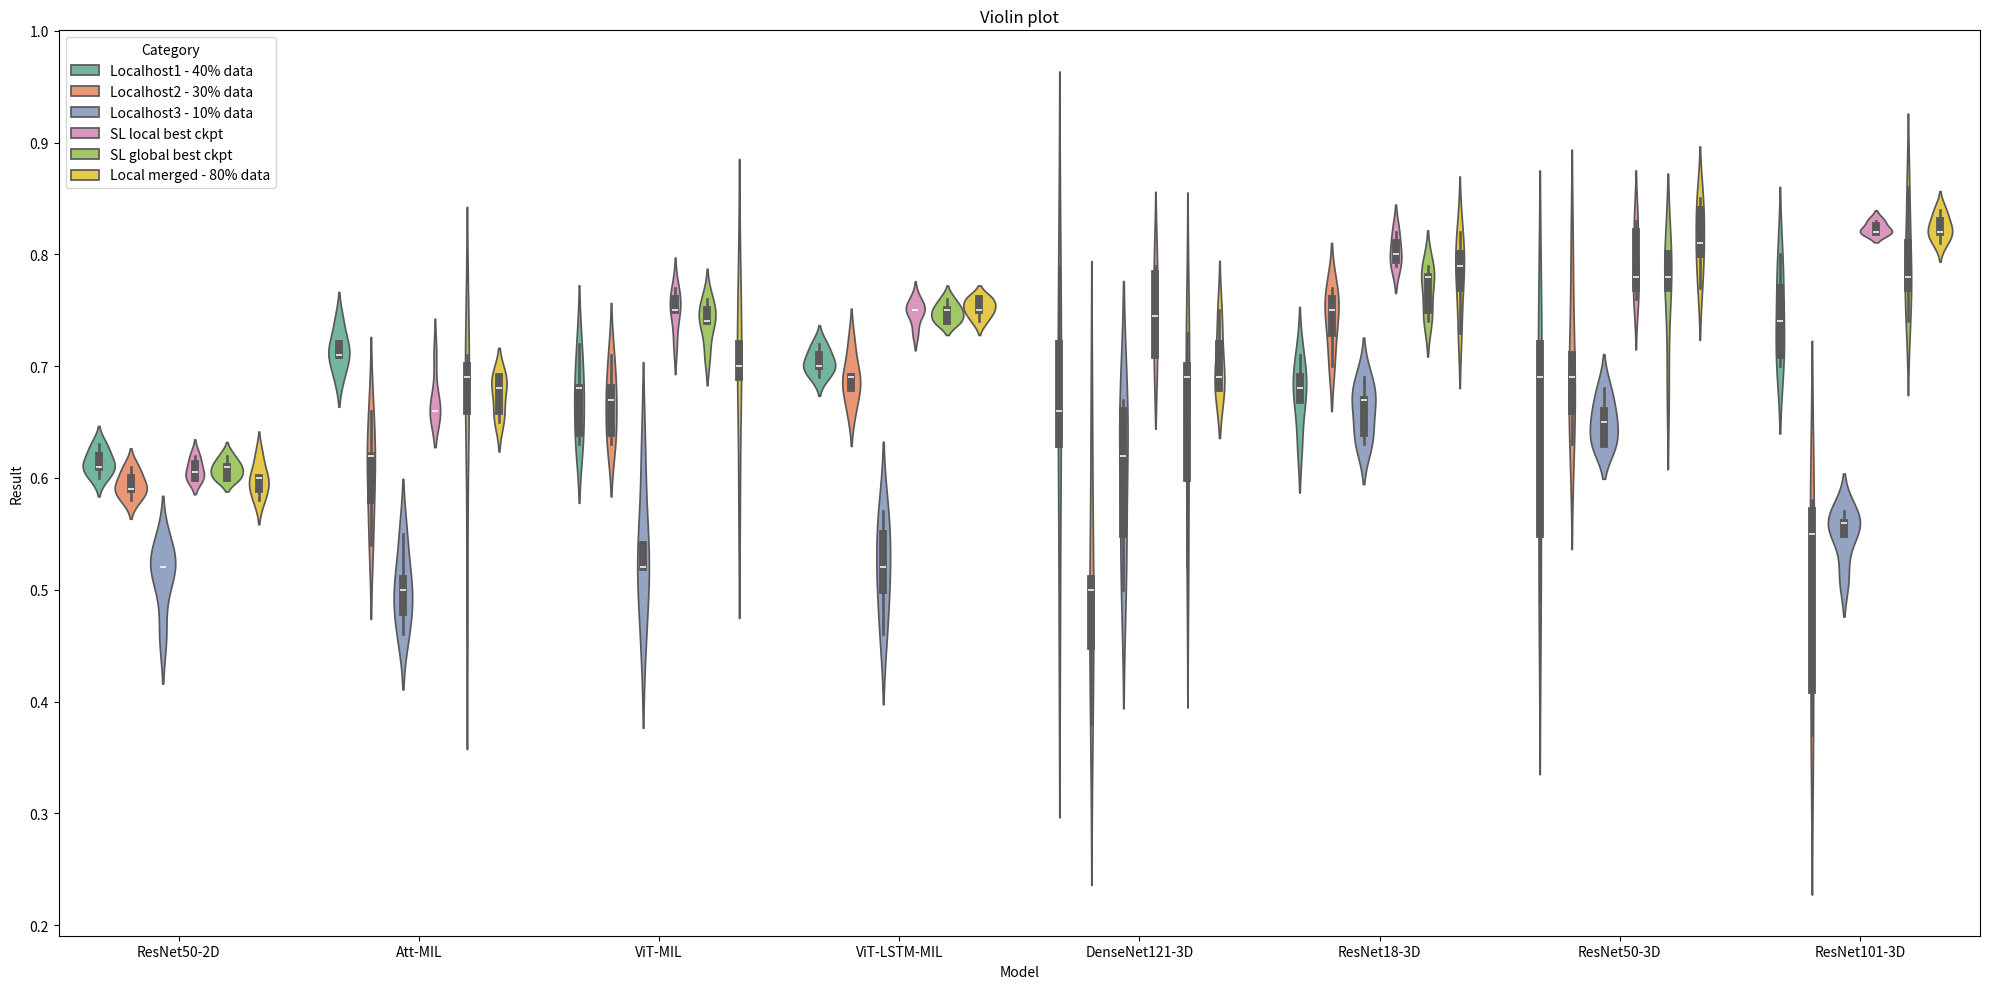

Reproduce this figure in Python.
#!/usr/bin/env python3
import matplotlib.pyplot as plt
import numpy as np
import seaborn as sns
import pandas as pd
__author__ = "Jeff"
__copyright__ = "Copyright 2023, Kather Lab"
__license__ = "MIT"
__version__ = "0.1.0"
__maintainer__ = ["Jeff"]
__email__ = "jiefu.zhu@tu-dresden.de"
data = {    'ResNet50-2D': {'Localhost1 - 40% data': [0.62, 0.61, 0.63, 0.61, 0.60],
                    'Localhost2 - 30% data': [0.60, 0.59, 0.58, 0.59, 0.61],
                    'Localhost3 - 10% data': [0.52, 0.52, 0.46, 0.52, 0.54],
                    'SL local best ckpt': [0.60, 0.60, 0.61, 0.62],
                    'SL global best ckpt': [0.60, 0.60, 0.61, 0.62, 0.61],
                    'Local merged - 80% data': [0.59, 0.58, 0.60, 0.60, 0.62]},

            'Att-MIL': {'Localhost1 - 40% data': [0.71, 0.74, 0.69, 0.71, 0.72],
                        'Localhost2 - 30% data': [0.62, 0.62, 0.58, 0.66, 0.54],
                        'Localhost3 - 10% data': [0.46, 0.51, 0.55, 0.5, 0.48],
                        'SL local best ckpt': [0.66, 0.66, 0.66, 0.71, 0.66],
                        'SL global best ckpt': [0.7, 0.71, 0.66, 0.69, 0.49],
                        'Local merged - 80% data': [0.69, 0.69, 0.68, 0.66, 0.65]},

    'ViT-MIL': {'Localhost1 - 40% data': [0.63, 0.72, 0.68, 0.68, 0.64],
                'Localhost2 - 30% data': [0.67, 0.71, 0.68, 0.64, 0.63],
                'Localhost3 - 10% data': [0.52, 0.52, 0.46, 0.62, 0.54],
                'SL local best ckpt': [0.75, 0.77, 0.76, 0.75, 0.72],
                'SL global best ckpt': [0.76, 0.74, 0.71, 0.75, 0.74],
                'Local merged - 80% data': [0.69, 0.7, 0.72, 0.58, 0.78]},
    'ViT-LSTM-MIL': {'Localhost1 - 40% data': [0.70, 0.69, 0.70, 0.72, 0.71],
                     'Localhost2 - 30% data': [0.66, 0.68, 0.72, 0.69, 0.69],
                     'Localhost3 - 10% data': [0.52, 0.46, 0.55, 0.50, 0.57],
                     'SL local best ckpt': [0.75, 0.75, 0.76, 0.73, 0.75],
                     'SL global best ckpt': [0.76, 0.74, 0.75, 0.75, 0.74],
                     'Local merged - 80% data': [0.75, 0.75, 0.74, 0.76, 0.76]},

'DenseNet121-3D': {'Localhost1 - 40% data': [0.47, 0.79, 0.72, 0.66, 0.63],
                               'Localhost2 - 30% data': [0.38, 0.45, 0.65, 0.50, 0.51],
                               'Localhost3 - 10% data': [0.62, 0.67, 0.66, 0.50, 0.55],
                               'SL local best ckpt': [0.71, 0.71, 0.78, 0.79],
                               'SL global best ckpt': [0.73, 0.52, 0.70, 0.69, 0.60],
                               'Local merged - 80% data': [0.75, 0.72, 0.68, 0.68, 0.69]},
            'ResNet18-3D': {'Localhost1 - 40% data': [0.69, 0.71, 0.63, 0.68, 0.67],
                            'Localhost2 - 30% data': [0.77, 0.76, 0.73, 0.75, 0.70],
                            'Localhost3 - 10% data': [0.67, 0.64, 0.67, 0.69, 0.63],
                            'SL local best ckpt': [0.82, 0.8, 0.79],
                            'SL global best ckpt': [0.79, 0.78, 0.78, 0.75, 0.74],

                            'Local merged - 80% data': [0.8, 0.82, 0.77, 0.73, 0.79]},
            'ResNet50-3D': {'Localhost1 - 40% data': [0.69, 0.72, 0.55, 0.49, 0.72],
                            'Localhost2 - 30% data': [0.69, 0.80, 0.66, 0.71, 0.63],
                            'Localhost3 - 10% data': [0.63, 0.68, 0.63, 0.66, 0.65],
                            'SL local best ckpt': [0.78, 0.83, 0.76, 0.82, 0.77],
                            'SL global best ckpt': [0.68, 0.80, 0.78, 0.77, 0.80],
                            'Local merged - 80% data': [0.85, 0.8, 0.81, 0.77, 0.84]},
            'ResNet101-3D': {'Localhost1 - 40% data': [0.8, 0.74, 0.70, 0.71, 0.77],
                             'Localhost2 - 30% data': [0.37, 0.41, 0.55, 0.57, 0.58],
                             'Localhost3 - 10% data': [0.56, 0.51, 0.57, 0.56, 0.55],
                             'SL local best ckpt': [0.82, 0.82, 0.83],
                             'SL global best ckpt': [0.86, 0.78, 0.77, 0.74, 0.81],
                             'Local merged - 80% data': [0.82, 0.81, 0.83, 0.82, 0.84]},
            }

# convert string values to float
for model, values in data.items():
    for category, auc_roc_values in values.items():
        data[model][category] = [float(value) for value in auc_roc_values]
# Prepare data for plotting
all_data = []

for model, model_results in data.items():
    for category, category_results in model_results.items():
        for result in category_results:
            all_data.append([model, category, result])

df = pd.DataFrame(all_data, columns=["Model", "Category", "Result"])

# Create a violin plot
plt.figure(figsize=(20,10))

sns.violinplot(x="Model", y="Result", hue="Category", data=df, palette="Set2", split=False)

plt.title("Violin plot")
plt.xticks()

plt.tight_layout()
plt.show()
